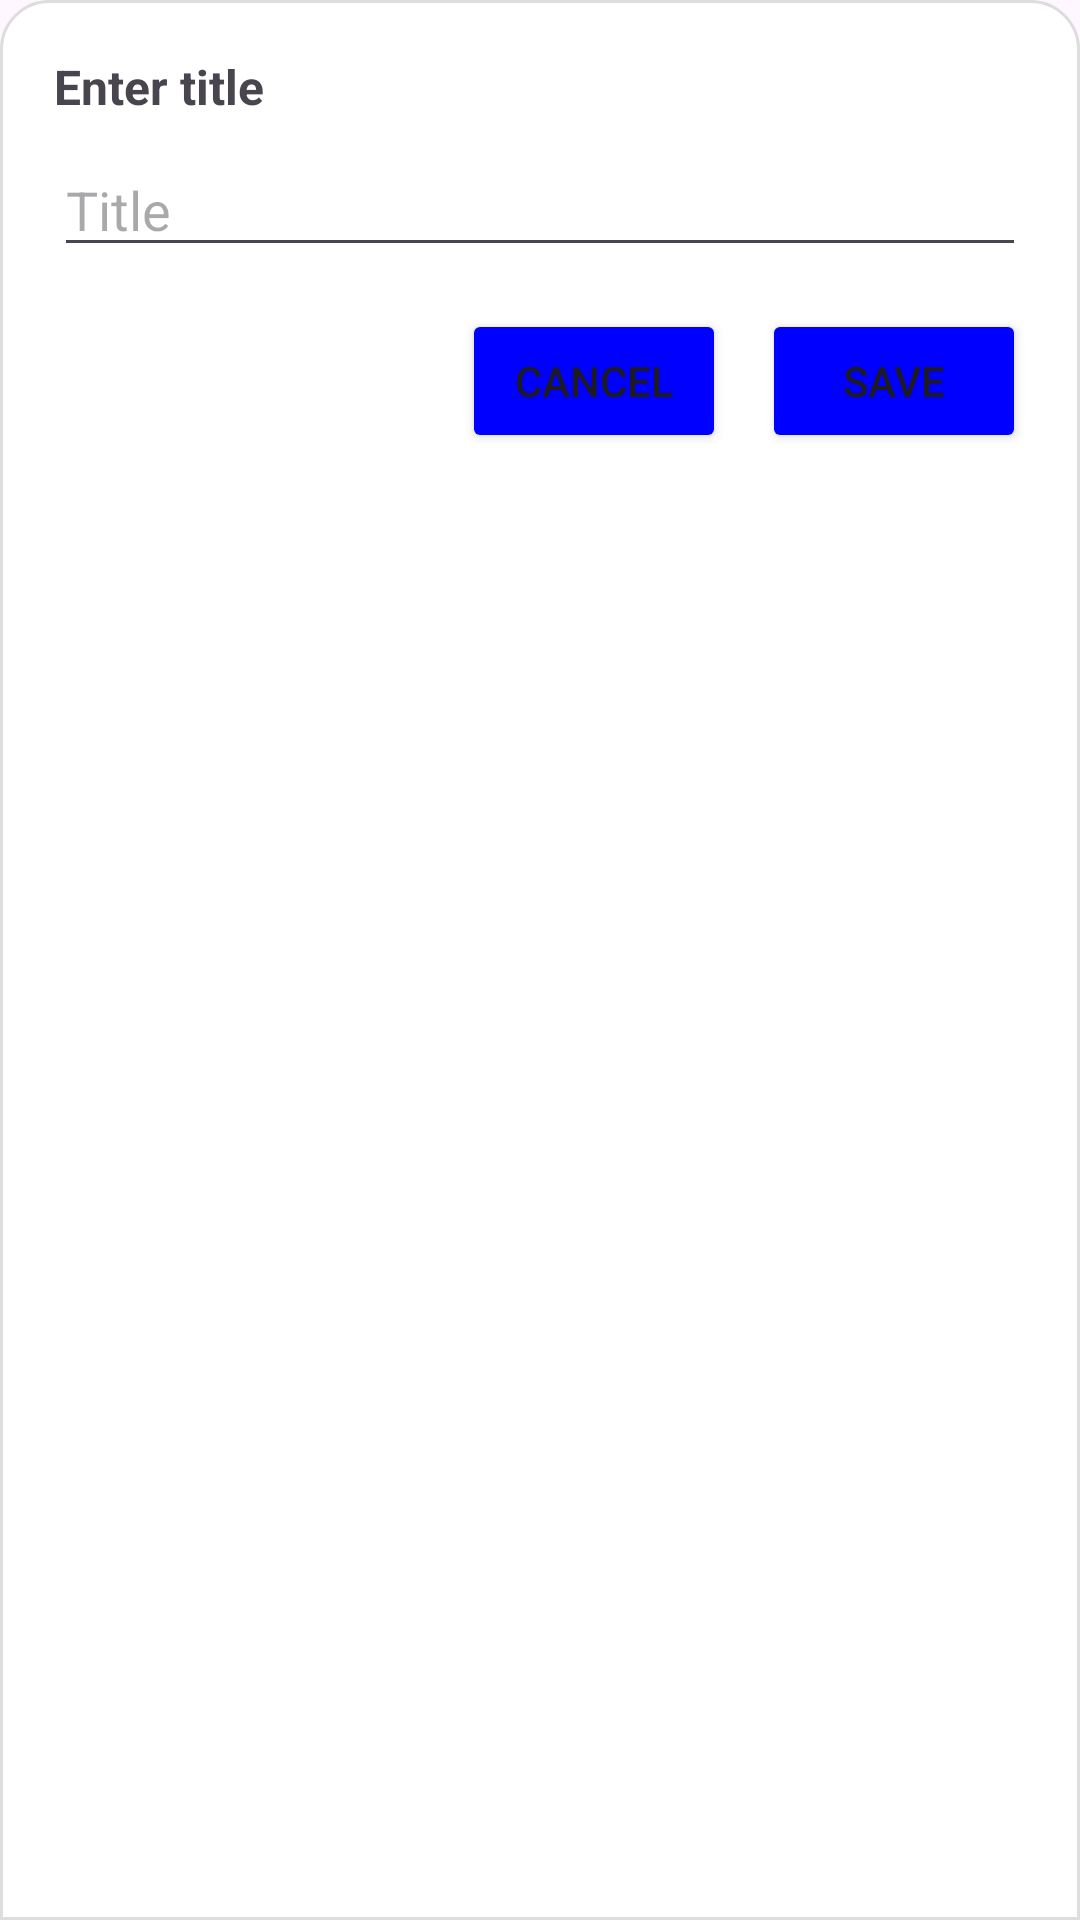

Android layout source for this screen:
<!-- AndroidManifest.xml: application theme Theme.MyApplication -->
<!-- res/layout/bottom_sheet_save.xml -->
<?xml version="1.0" encoding="utf-8"?>
<LinearLayout xmlns:android="http://schemas.android.com/apk/res/android"
    android:id="@+id/save_sheet"
    android:layout_width="match_parent"
    android:layout_height="wrap_content"
    android:orientation="vertical"
    android:padding="18dp"
    android:background="@drawable/bottom_sheet_bg">

    <TextView android:layout_width="wrap_content" android:layout_height="wrap_content"
        android:text="Enter title" android:textStyle="bold" android:textSize="16sp"/>

    <EditText
        android:id="@+id/et_title"
        android:layout_width="match_parent"
        android:layout_height="wrap_content"
        android:hint="Title" android:inputType="text" android:layout_marginTop="8dp"/>

    <LinearLayout android:layout_width="match_parent"
        android:layout_height="wrap_content" android:gravity="end"
        android:layout_marginTop="14dp">

        <Button android:id="@+id/btn_cancel" android:layout_width="wrap_content" android:backgroundTint="@color/blue"
            android:layout_height="wrap_content" android:text="CANCEL"/>

        <Button android:id="@+id/btn_store" android:layout_width="wrap_content" android:backgroundTint="@color/blue"
            android:layout_height="wrap_content" android:text="SAVE" android:layout_marginStart="12dp"/>
    </LinearLayout>
</LinearLayout>
<!-- resources referenced by this layout -->
<resources>
  <color name="blue">#0000FF</color>
  <!-- drawable bottom_sheet_bg (drawable) -->
  <shape xmlns:android="http://schemas.android.com/apk/res/android">
      <solid android:color="#FFFFFF"/>
      <corners android:topLeftRadius="16dp" android:topRightRadius="16dp"/>
      <stroke android:width="1dp" android:color="#DDDDDD"/>
  </shape>
  <style name="Theme.MyApplication" parent="Base.Theme.MyApplication" />
  <style name="Base.Theme.MyApplication" parent="Theme.Material3.DayNight.NoActionBar">
          
          
      </style>
</resources>
